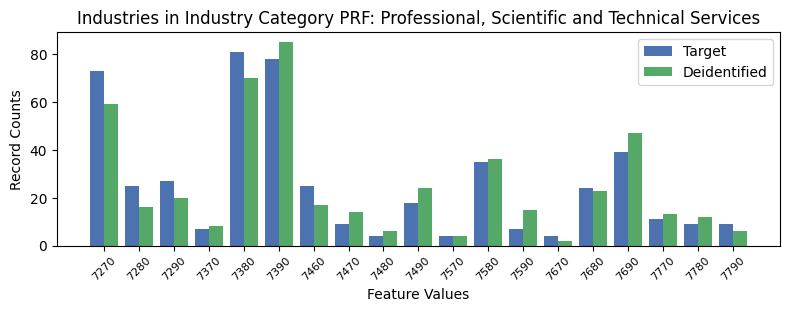

The table this chart was drawn from, first rows:
, INDP, count_target, count_deidentified
10, 7270, 73, 59
3, 7280, 25, 16
2, 7290, 27, 20
16, 7370, 7, 8
6, 7380, 81, 70
7, 7390, 78, 85
11, 7460, 25, 17
18, 7470, 9, 14
17, 7480, 4, 6
15, 7490, 18, 24
13, 7570, 4, 4
0, 7580, 35, 36
1, 7590, 7, 15
12, 7670, 4, 2
4, 7680, 24, 23
9, 7690, 39, 47
8, 7770, 11, 13
5, 7780, 9, 12
14, 7790, 9, 6
